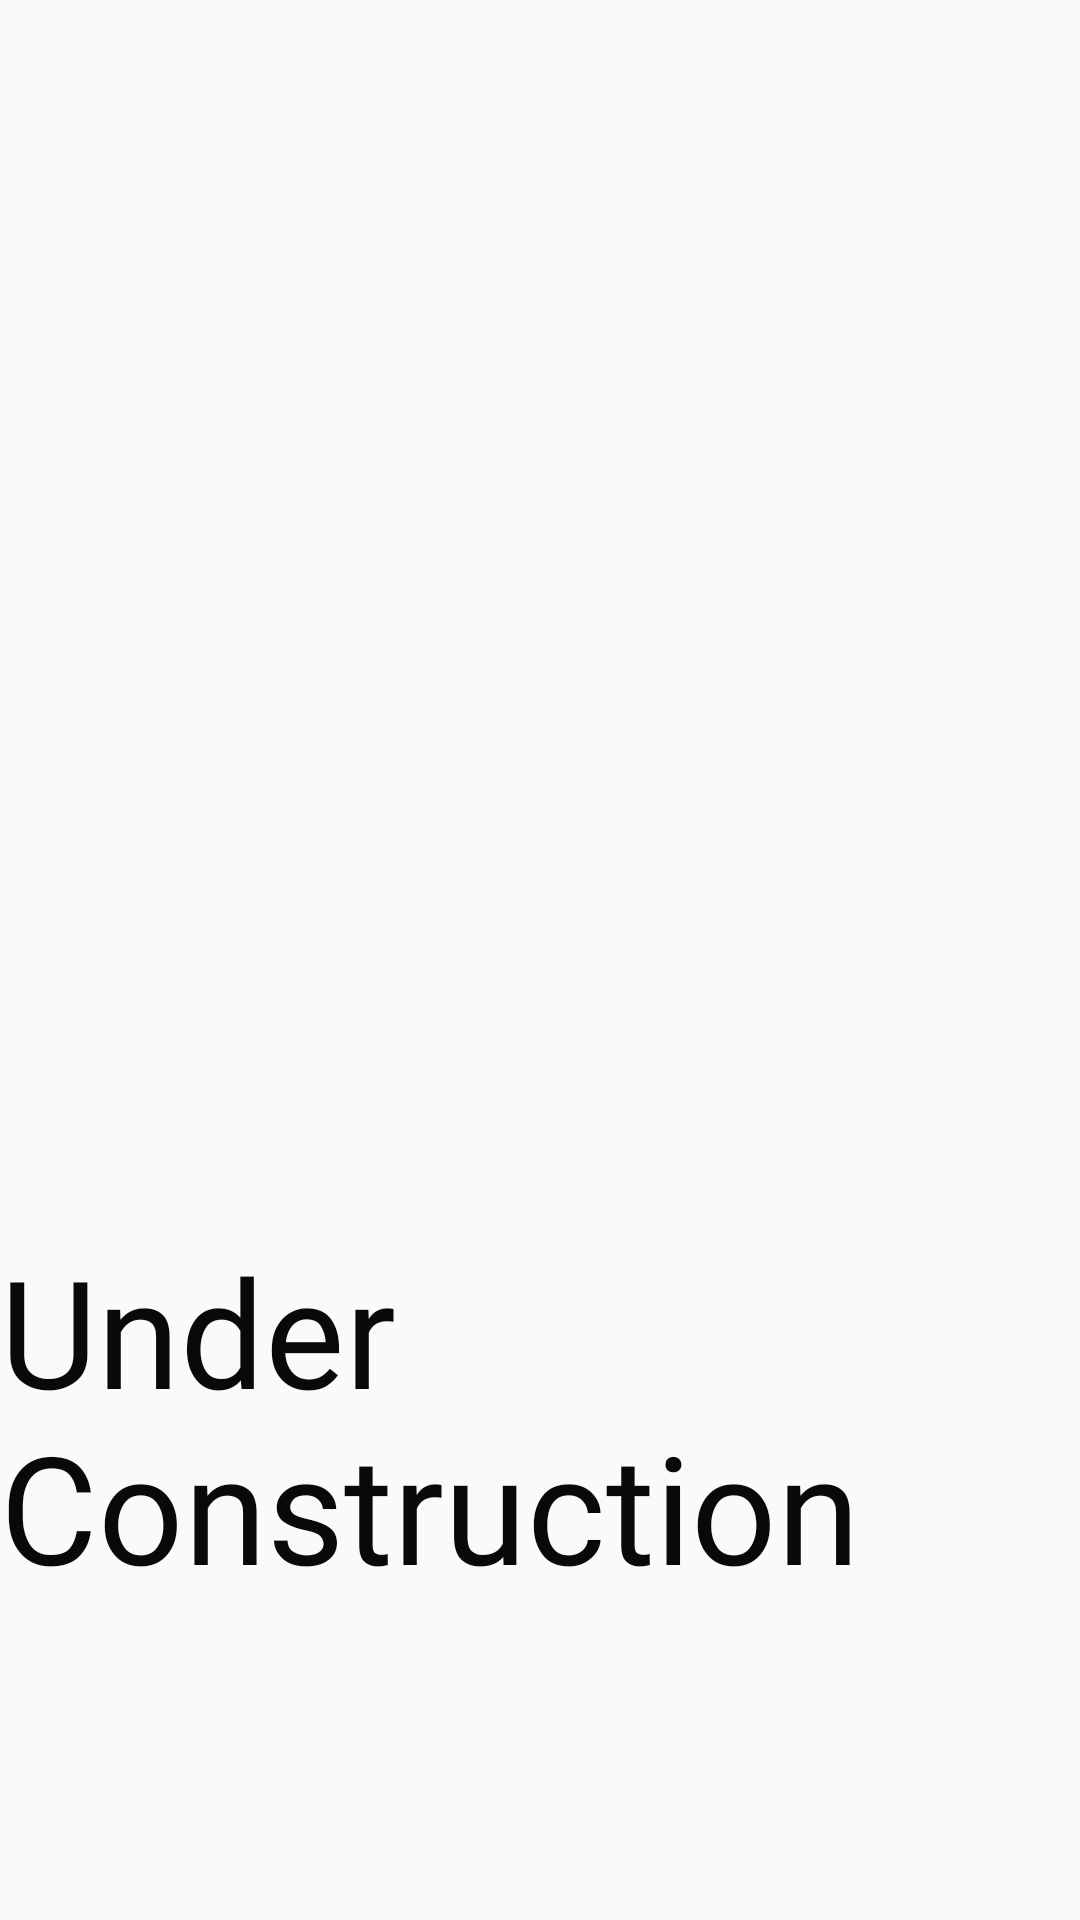

Produce the Android XML layout that renders to this screen, including the resource entries it uses.
<!-- AndroidManifest.xml: application theme AppTheme -->
<!-- res/layout/activity_information.xml -->
<?xml version="1.0" encoding="utf-8"?>
<androidx.coordinatorlayout.widget.CoordinatorLayout xmlns:android="http://schemas.android.com/apk/res/android"
    xmlns:app="http://schemas.android.com/apk/res-auto"
    xmlns:tools="http://schemas.android.com/tools"
    android:layout_width="match_parent"
    android:layout_height="match_parent"
    tools:context=".commonForApp.InformationActivity">

    <RelativeLayout
        android:layout_width="match_parent"
        android:layout_height="match_parent">
    <ImageView
        android:id="@+id/underConstructionImageView"
        android:layout_width="350dp"
        android:layout_height="350dp"
        android:layout_marginStart="30dp"
        android:layout_marginTop="40dp"
        android:src="@drawable/under_construction"
        />
    <TextView
        android:layout_width="wrap_content"
        android:layout_height="wrap_content"
        android:layout_marginTop="20dp"
        android:fontFamily="@font/aladin"
        android:text="Under Construction"
        android:layout_below="@+id/underConstructionImageView"
        android:textColor="#090909"
        android:textColorHint="#050505"
        android:textSize="50sp"
        android:layout_centerHorizontal="true"
        />

    </RelativeLayout>

</androidx.coordinatorlayout.widget.CoordinatorLayout>
<!-- resources referenced by this layout -->
<resources>
  <style name="AppTheme" parent="Theme.MaterialComponents.Light.NoActionBar.Bridge">
          
          <item name="colorPrimary">@color/colorPrimary</item>
          <item name="colorPrimaryDark">@color/colorPrimaryDark</item>
          <item name="colorAccent">@color/colorAccent</item>
          <item name="android:windowLayoutInDisplayCutoutMode">
              shortEdges
          </item>
          <item name="android:windowNoTitle">true</item>
          <item name="android:windowFullscreen">true</item>
          <item name="android:windowContentOverlay">@null</item>
          <item name="android:windowTranslucentStatus">true</item>
          <item name="android:windowTranslucentNavigation">true</item>
      </style>
  <color name="colorPrimary">#6200EE</color>
  <color name="colorPrimaryDark">#3700B3</color>
  <color name="colorAccent">#03DAC5</color>
</resources>
